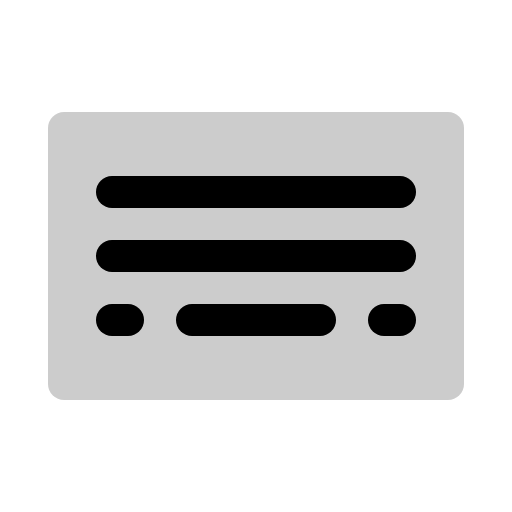
t = 0.00 s
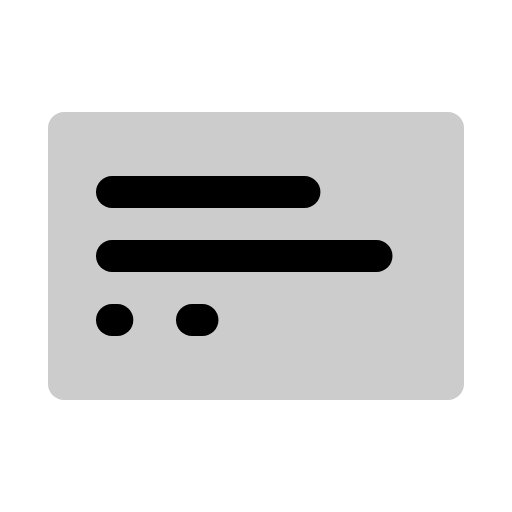
t = 1.50 s
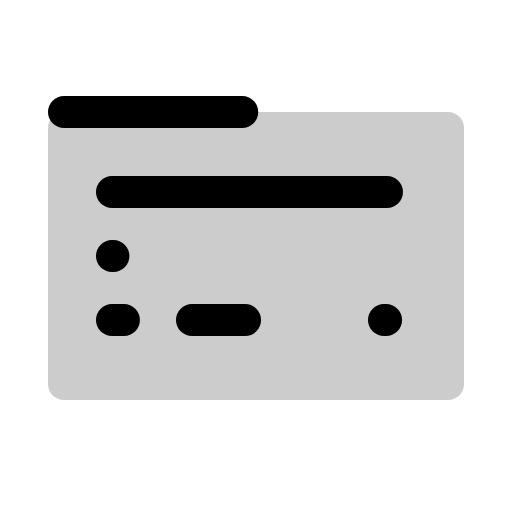
t = 1.88 s
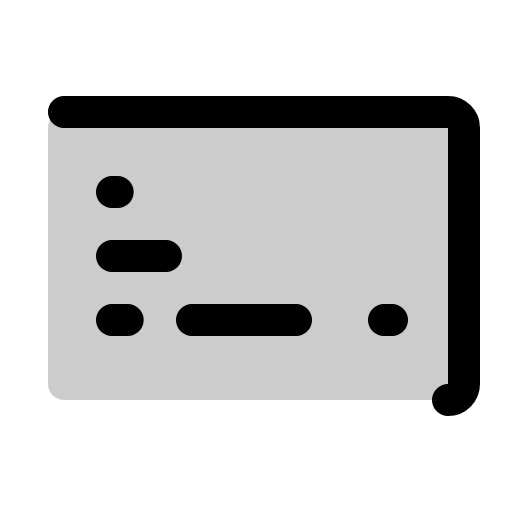
t = 2.25 s
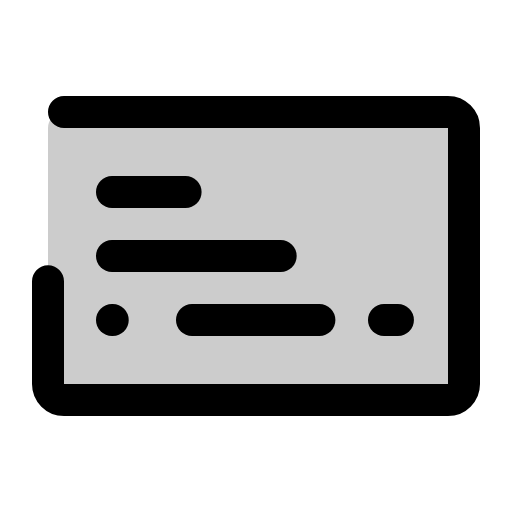
t = 2.63 s

The animated SVG that drew these frames (rendered in a browser with its animation timeline set to each time). Animation: 1 CSS @keyframes rule; one cycle of 3.00 s, repeats indefinitely.

<svg xmlns="http://www.w3.org/2000/svg" viewBox="0 0 256 256">
  <style>
    .draw-line {
      stroke-dasharray: 1;
      stroke-dashoffset: 0;
    }
    svg:hover .draw-line {
      animation: phosphor-draw-in 1.5s ease-in-out infinite;
    }
    @keyframes phosphor-draw-in {
      0%   { stroke-dashoffset: 1; }
      100% { stroke-dashoffset: 0; }
    }
  </style><rect width="256" height="256" fill="none"/><rect x="24" y="56" width="208" height="144" rx="8" opacity="0.2"/><rect x="24" y="56" width="208" height="144" rx="8" fill="none" stroke="currentColor" stroke-linecap="round" stroke-linejoin="round" stroke-width="16" class="draw-line" pathLength="1" style="animation-delay: 0s"/><line x1="56" y1="128" x2="200" y2="128" fill="none" stroke="currentColor" stroke-linecap="round" stroke-linejoin="round" stroke-width="16" class="draw-line" pathLength="1" style="animation-delay: 0.3s"/><line x1="56" y1="96" x2="200" y2="96" fill="none" stroke="currentColor" stroke-linecap="round" stroke-linejoin="round" stroke-width="16" class="draw-line" pathLength="1" style="animation-delay: 0.6s"/><line x1="56" y1="160" x2="64" y2="160" fill="none" stroke="currentColor" stroke-linecap="round" stroke-linejoin="round" stroke-width="16" class="draw-line" pathLength="1" style="animation-delay: 0.9s"/><line x1="96" y1="160" x2="160" y2="160" fill="none" stroke="currentColor" stroke-linecap="round" stroke-linejoin="round" stroke-width="16" class="draw-line" pathLength="1" style="animation-delay: 1.2s"/><line x1="192" y1="160" x2="200" y2="160" fill="none" stroke="currentColor" stroke-linecap="round" stroke-linejoin="round" stroke-width="16" class="draw-line" pathLength="1" style="animation-delay: 1.5s"/></svg>
